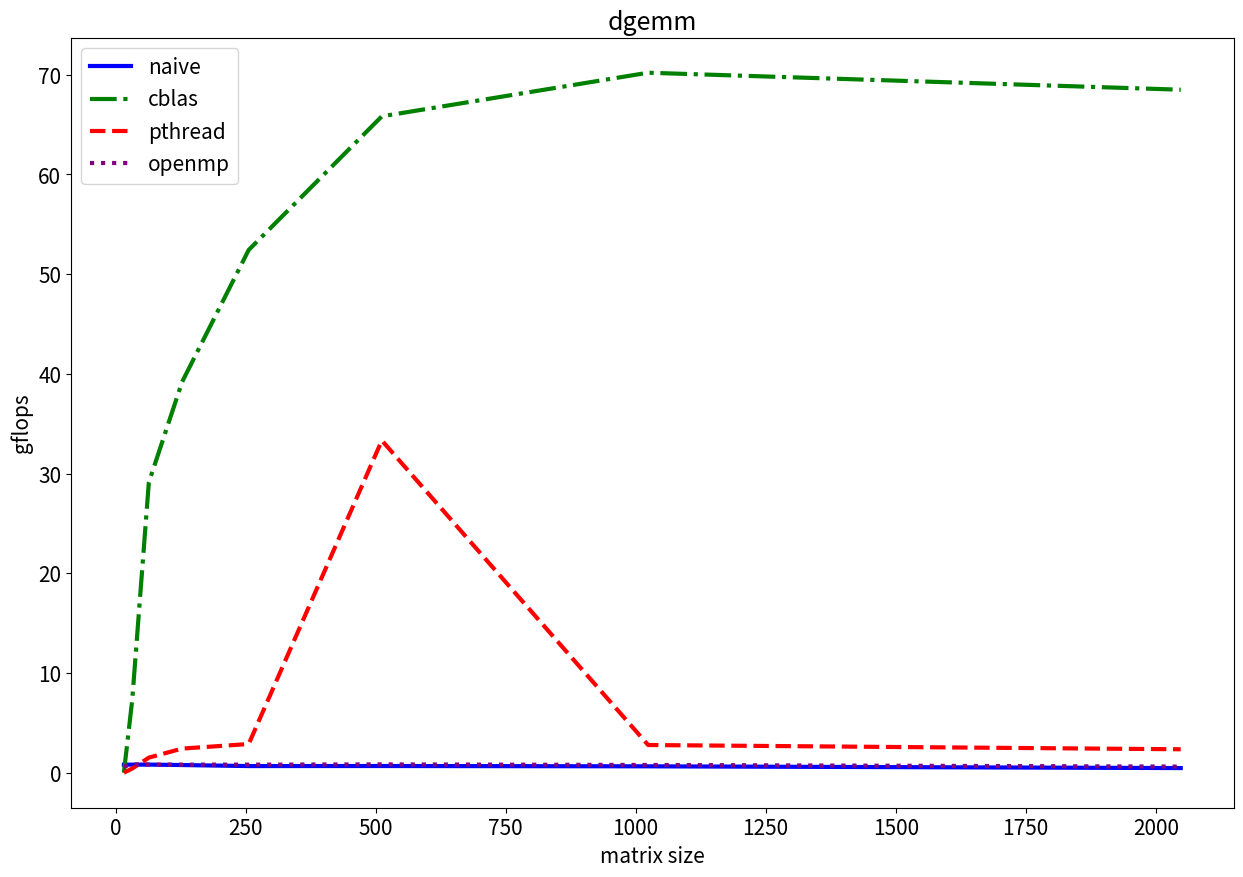

Here is the Python script that generated this plot:
import matplotlib.pyplot as plt
plt.rcParams.update({'font.size': 15})

fig, ax = plt.subplots(figsize=(15, 10))
x = [16,32, 64, 128, 256, 512, 1024, 2048]
gflops_naive  = [8.192000e-01,8.192000e-01,8.243522e-01,7.800454e-01,6.779906e-01,6.829046e-01,6.521227e-01,4.765040e-01]
gflops_cblas  = [1.036962e-02, 7.281778e+00, 2.912711e+01,3.919910e+01,  5.242880e+01, 6.582527e+01,7.019526e+01,6.849181e+01]
gflops_pthread = [1.462857e-02, 4.283399e-01, 1.524093e+00, 2.430072e+00, 2.890132e+00, 33.321111e+00, 2.787409e+00,2.362033e+00]
gflops_openmp = [6.301538e-01, 8.511169e-01, 8.295696e-01, 8.208031e-01, 8.213255e-01, 8.449870e-01, 7.875989e-01,6.235626e-01]


plt.plot(x, gflops_naive, label='naive', color='blue', linestyle='-', linewidth=3.0)
plt.plot(x, gflops_cblas, label='cblas', color='green', linestyle='-.', linewidth=3.0)
plt.plot(x, gflops_pthread, label='pthread', color='red', linestyle='--', linewidth=3.0)
plt.plot(x, gflops_openmp, label='openmp', color='purple', linestyle=':', linewidth=3.0)

plt.title('dgemm')
plt.xlabel('matrix size')
plt.ylabel('gflops')
plt.legend()

plt.savefig('result.png')
plt.show()